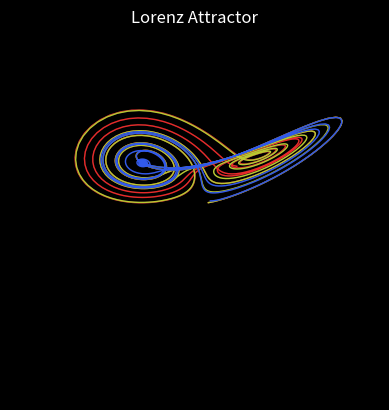

Generate this figure with matplotlib:
'''
This is a simulation of Lorenz Attractor (A chaotic system) using the euler Method
'''
import numpy as np
import matplotlib.pyplot as plt
import matplotlib.animation as animation
import matplotlib.patheffects as path_effects

# Simulation Constants
SIGMA = 10
RHO = 28
BETA = 8/3

# time parameters
data_points, dt = np.linspace(0, 10, 1000, retstep=True)

# initial parameters
states = [
    [1, 2, 3], 
    [1.001, 2.001, 3.001],
    [1.002, 3.002, 3.002,]
] 

# Visualization
X = []
Y = []
Z = []

def get_state(x_ini, y_ini, z_ini):
    x_coord = []
    y_coord = []
    z_coord = []
    for t in data_points:
        x_coord.append(x_ini)
        y_coord.append(y_ini)
        z_coord.append(z_ini)

        x_new = x_ini + (SIGMA*(y_ini - x_ini))*dt
        y_new = y_ini + (x_ini*(RHO - z_ini) - y_ini)*dt
        z_new = z_ini + (x_ini*y_ini - BETA*z_ini)*dt

        x_ini = x_new
        y_ini = y_new
        z_ini = z_new

    X.append(x_coord)
    Y.append(y_coord)
    Z.append(z_coord)


for state in states:
    get_state(state[0], state[1], state [2])

X = np.array(X, dtype=float)
Y = np.array(Y, dtype=float)
Z = np.array(Z, dtype=float)

# Plotting
fig = plt.figure()
fig.set_facecolor('black')
plt.tight_layout()

ax = fig.add_subplot(projection='3d')
ax.set_facecolor('black')
ax.set_axis_off()
ax.set_aspect('equal')
xlim = np.max(np.abs(X))
ylim = np.max(np.abs(Y))
zlim = np.max(np.abs(Z))
ax.set_xlim(-xlim, xlim)
ax.set_ylim(-ylim, ylim)
ax.set_zlim(-zlim, zlim)


state1, = ax.plot([], [], [], '-o', linewidth=1, markersize=0, label="State One", color="#e82929ff")
state1.set_path_effects([path_effects.Stroke(linewidth=1, foreground="#292d2da0"),
                        path_effects.Normal(),
                    ])
state2, = ax.plot([], [], [], '-o', linewidth=1, markersize=0, label="State Two", color="#bac931ff")
state2.set_path_effects([path_effects.Stroke(linewidth=1, foreground='#292d2da0'),
                        path_effects.Normal(),
                    ])
state3, = ax.plot([], [], [], '-o', linewidth=1, markersize=0, label="State Three", color="#3159ebff")
state3.set_path_effects([path_effects.Stroke(linewidth=1, foreground='#292d2da0'),
                        path_effects.Normal(),
                    ])

def update(frame):
    state1.set_data(X[0][:frame], Y[0][:frame])
    state1.set_3d_properties(Z[0][:frame])
    state2.set_data(X[1][:frame], Y[1][:frame])
    state2.set_3d_properties(Z[1][:frame])
    state3.set_data(X[2][:frame], Y[2][:frame])
    state3.set_3d_properties(Z[2][:frame])

    return state1, state2, state3

ani = animation.FuncAnimation(
    fig=fig,
    frames=len(X[0]),
    func=update,
    interval=dt*1000,
    repeat=False,
    blit=False,
)
ani.save("lorentz_attractor.gif", fps=60)
plt.title("Lorenz Attractor", color='white')
plt.show()
